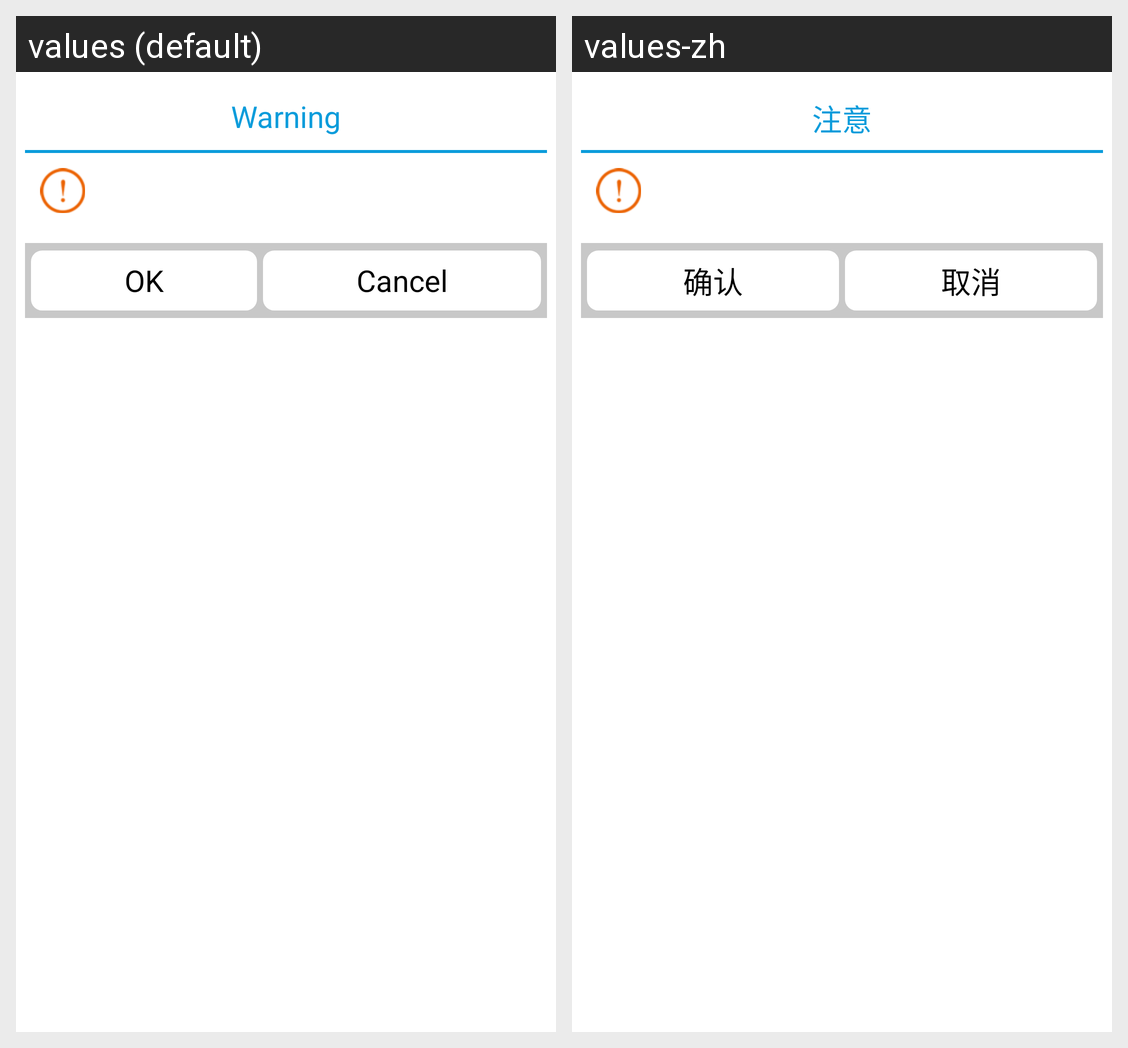

Locale-by-locale string values for the Android screen shown in this grid:
Android screen res/layout/dialog_custom_new_double_button.xml rendered under 2 locales, left to right: values (default), values-zh. Device: Nexus 5 (rendered at 1080×1920; each locale shown at half size, 540×960, under a caption strip naming it); theme AppTheme.
Strings drawn on this screen, with the default value and each locale's value (text and hints the layout hard-codes, and strings that could not be matched under every locale, appear in the picture but are not listed):

title
  values: Warning
  values-zh: 注意

OKbtn
  values: OK
  values-zh: 确认

delete_user_cancle
  values: Cancel
  values-zh: 取消
